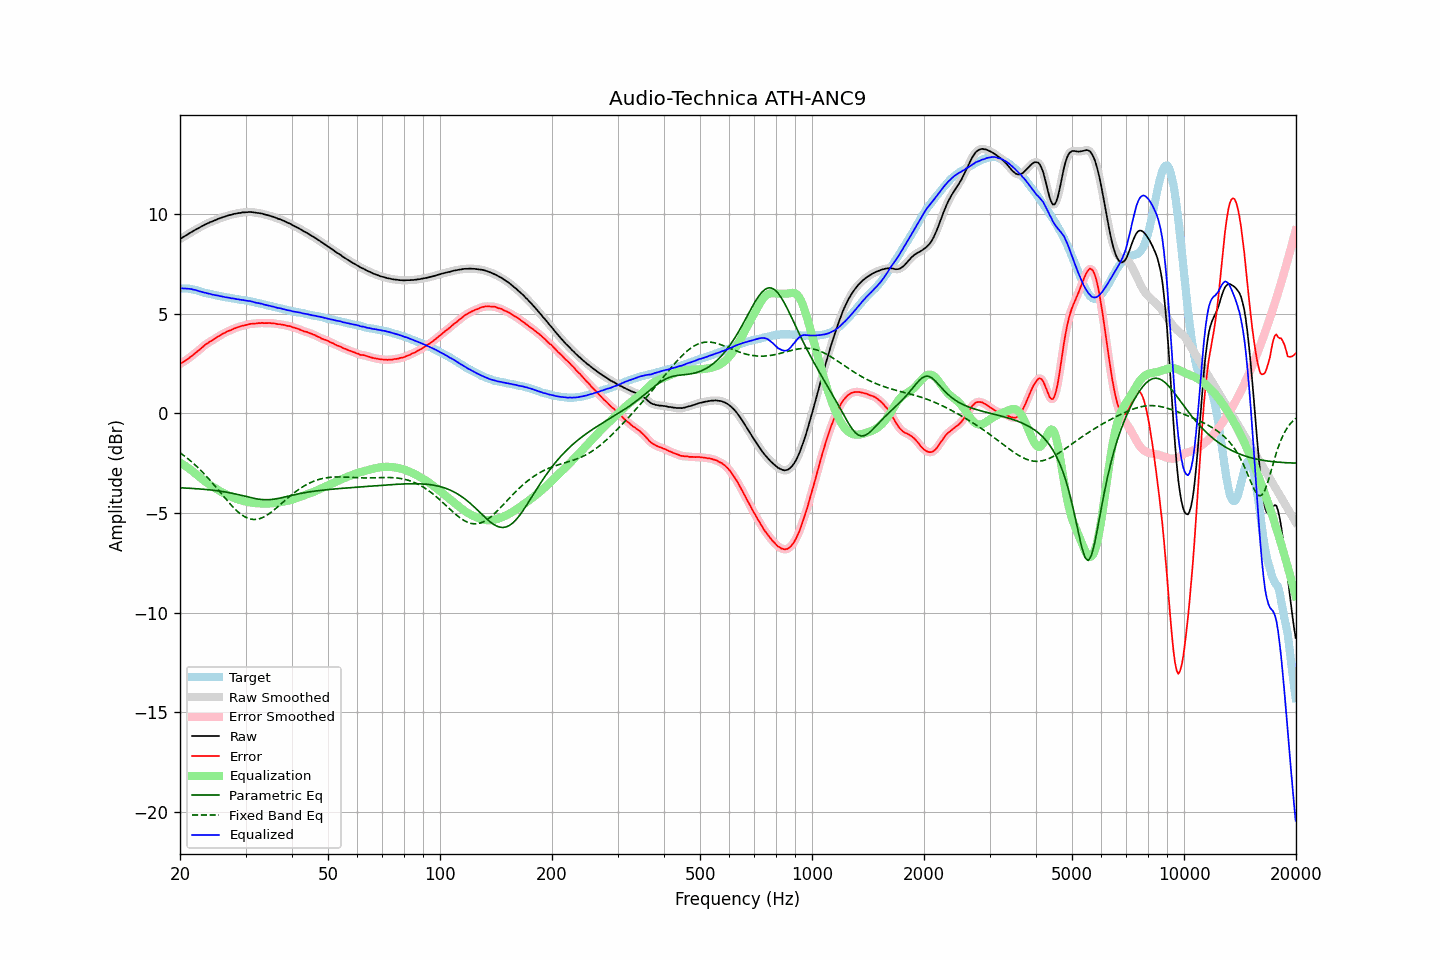

Data behind this chart, as committed beside it:
frequency, raw, error, smoothed, error_smoothed, equalization, parametric_eq, fixed_band_eq, equalized_raw, equalized_smoothed, target
20.00, 8.74, 2.47, 8.74, 2.48, -2.47, -3.74, -1.98, 6.26, 6.26, 6.26
20.20, 8.79, 2.53, 8.79, 2.52, -2.52, -3.74, -2.04, 6.26, 6.26, 6.26
20.40, 8.84, 2.58, 8.84, 2.57, -2.57, -3.74, -2.09, 6.26, 6.26, 6.26
20.61, 8.89, 2.62, 8.89, 2.62, -2.63, -3.75, -2.16, 6.26, 6.26, 6.26
20.81, 8.94, 2.68, 8.94, 2.68, -2.68, -3.75, -2.22, 6.26, 6.26, 6.26
21.02, 8.99, 2.73, 8.99, 2.73, -2.74, -3.76, -2.28, 6.25, 6.25, 6.26
21.23, 9.04, 2.80, 9.04, 2.79, -2.80, -3.76, -2.35, 6.24, 6.24, 6.24
21.44, 9.09, 2.86, 9.08, 2.86, -2.86, -3.77, -2.42, 6.23, 6.23, 6.23
21.66, 9.13, 2.92, 9.13, 2.92, -2.92, -3.77, -2.49, 6.21, 6.21, 6.21
21.87, 9.18, 2.99, 9.18, 2.98, -2.98, -3.78, -2.56, 6.19, 6.20, 6.19
22.09, 9.23, 3.05, 9.22, 3.05, -3.05, -3.78, -2.63, 6.18, 6.17, 6.18
22.31, 9.27, 3.12, 9.27, 3.12, -3.12, -3.79, -2.71, 6.15, 6.15, 6.15
22.54, 9.31, 3.18, 9.31, 3.18, -3.19, -3.79, -2.79, 6.12, 6.12, 6.13
22.76, 9.36, 3.25, 9.35, 3.25, -3.25, -3.80, -2.87, 6.10, 6.10, 6.11
22.99, 9.40, 3.32, 9.40, 3.32, -3.32, -3.81, -2.95, 6.08, 6.08, 6.08
23.22, 9.44, 3.39, 9.44, 3.39, -3.38, -3.81, -3.04, 6.06, 6.06, 6.05
23.45, 9.49, 3.46, 9.48, 3.45, -3.44, -3.82, -3.12, 6.04, 6.04, 6.03
23.69, 9.52, 3.50, 9.52, 3.51, -3.50, -3.83, -3.21, 6.01, 6.02, 6.02
23.92, 9.56, 3.56, 9.56, 3.56, -3.56, -3.84, -3.30, 6.00, 6.00, 6.00
24.16, 9.60, 3.61, 9.59, 3.61, -3.61, -3.85, -3.39, 5.99, 5.98, 5.99
24.40, 9.62, 3.65, 9.62, 3.66, -3.66, -3.85, -3.48, 5.95, 5.96, 5.97
24.65, 9.66, 3.71, 9.66, 3.71, -3.71, -3.86, -3.58, 5.94, 5.94, 5.95
24.89, 9.69, 3.76, 9.69, 3.76, -3.76, -3.87, -3.67, 5.92, 5.93, 5.92
25.14, 9.73, 3.81, 9.72, 3.81, -3.81, -3.88, -3.77, 5.91, 5.91, 5.91
25.39, 9.76, 3.86, 9.76, 3.86, -3.86, -3.90, -3.86, 5.90, 5.89, 5.89
25.65, 9.79, 3.90, 9.79, 3.91, -3.91, -3.91, -3.96, 5.88, 5.88, 5.88
25.91, 9.82, 3.96, 9.82, 3.96, -3.96, -3.92, -4.06, 5.86, 5.86, 5.85
26.16, 9.85, 4.01, 9.84, 4.00, -4.00, -3.93, -4.15, 5.85, 5.84, 5.84
26.43, 9.87, 4.03, 9.87, 4.04, -4.04, -3.94, -4.25, 5.82, 5.83, 5.83
26.69, 9.90, 4.09, 9.90, 4.08, -4.08, -3.96, -4.34, 5.81, 5.82, 5.81
26.96, 9.93, 4.13, 9.92, 4.12, -4.12, -3.97, -4.44, 5.81, 5.80, 5.80
27.23, 9.95, 4.16, 9.94, 4.16, -4.16, -3.99, -4.53, 5.79, 5.79, 5.79
27.50, 9.96, 4.18, 9.97, 4.19, -4.19, -4.00, -4.62, 5.76, 5.77, 5.78
27.77, 9.99, 4.23, 9.98, 4.22, -4.23, -4.02, -4.70, 5.76, 5.76, 5.76
28.05, 10.01, 4.26, 10.00, 4.26, -4.26, -4.04, -4.79, 5.75, 5.74, 5.75
28.33, 10.02, 4.29, 10.02, 4.29, -4.29, -4.06, -4.86, 5.73, 5.73, 5.73
28.62, 10.04, 4.32, 10.03, 4.32, -4.32, -4.07, -4.94, 5.72, 5.72, 5.72
28.90, 10.05, 4.34, 10.05, 4.35, -4.34, -4.09, -5.01, 5.70, 5.70, 5.70
29.19, 10.06, 4.37, 10.06, 4.37, -4.37, -4.11, -5.07, 5.69, 5.69, 5.68
29.48, 10.08, 4.39, 10.07, 4.39, -4.39, -4.13, -5.13, 5.68, 5.68, 5.68
29.78, 10.08, 4.40, 10.08, 4.41, -4.41, -4.15, -5.18, 5.66, 5.67, 5.67
30.08, 10.09, 4.43, 10.09, 4.43, -4.43, -4.17, -5.22, 5.66, 5.65, 5.66
30.38, 10.09, 4.45, 10.09, 4.45, -4.45, -4.19, -5.26, 5.64, 5.64, 5.64
30.68, 10.10, 4.47, 10.09, 4.47, -4.46, -4.21, -5.29, 5.63, 5.63, 5.63
30.99, 10.10, 4.49, 10.09, 4.48, -4.48, -4.23, -5.31, 5.62, 5.62, 5.61
31.30, 10.09, 4.49, 10.09, 4.49, -4.49, -4.25, -5.32, 5.60, 5.60, 5.60
31.61, 10.08, 4.49, 10.08, 4.50, -4.50, -4.27, -5.33, 5.58, 5.58, 5.59
31.93, 10.07, 4.50, 10.06, 4.50, -4.51, -4.28, -5.32, 5.56, 5.56, 5.56
32.24, 10.05, 4.51, 10.05, 4.51, -4.51, -4.30, -5.32, 5.53, 5.54, 5.53
32.57, 10.05, 4.53, 10.04, 4.52, -4.52, -4.31, -5.30, 5.53, 5.52, 5.52
32.89, 10.03, 4.52, 10.03, 4.53, -4.52, -4.32, -5.28, 5.50, 5.51, 5.51
33.22, 10.02, 4.54, 10.01, 4.53, -4.53, -4.33, -5.24, 5.49, 5.49, 5.48
33.55, 9.99, 4.52, 9.99, 4.52, -4.53, -4.33, -5.21, 5.46, 5.46, 5.47
33.89, 9.97, 4.52, 9.97, 4.52, -4.53, -4.34, -5.16, 5.44, 5.44, 5.44
34.23, 9.95, 4.52, 9.95, 4.52, -4.53, -4.34, -5.12, 5.42, 5.42, 5.42
34.57, 9.93, 4.53, 9.93, 4.52, -4.52, -4.33, -5.06, 5.40, 5.40, 5.40
34.92, 9.91, 4.53, 9.90, 4.52, -4.52, -4.33, -5.01, 5.39, 5.39, 5.38
35.27, 9.88, 4.51, 9.88, 4.52, -4.51, -4.32, -4.95, 5.36, 5.37, 5.37
35.62, 9.86, 4.51, 9.86, 4.51, -4.51, -4.31, -4.88, 5.35, 5.35, 5.35
35.97, 9.83, 4.50, 9.82, 4.50, -4.50, -4.30, -4.82, 5.33, 5.33, 5.32
... 635 more rows
